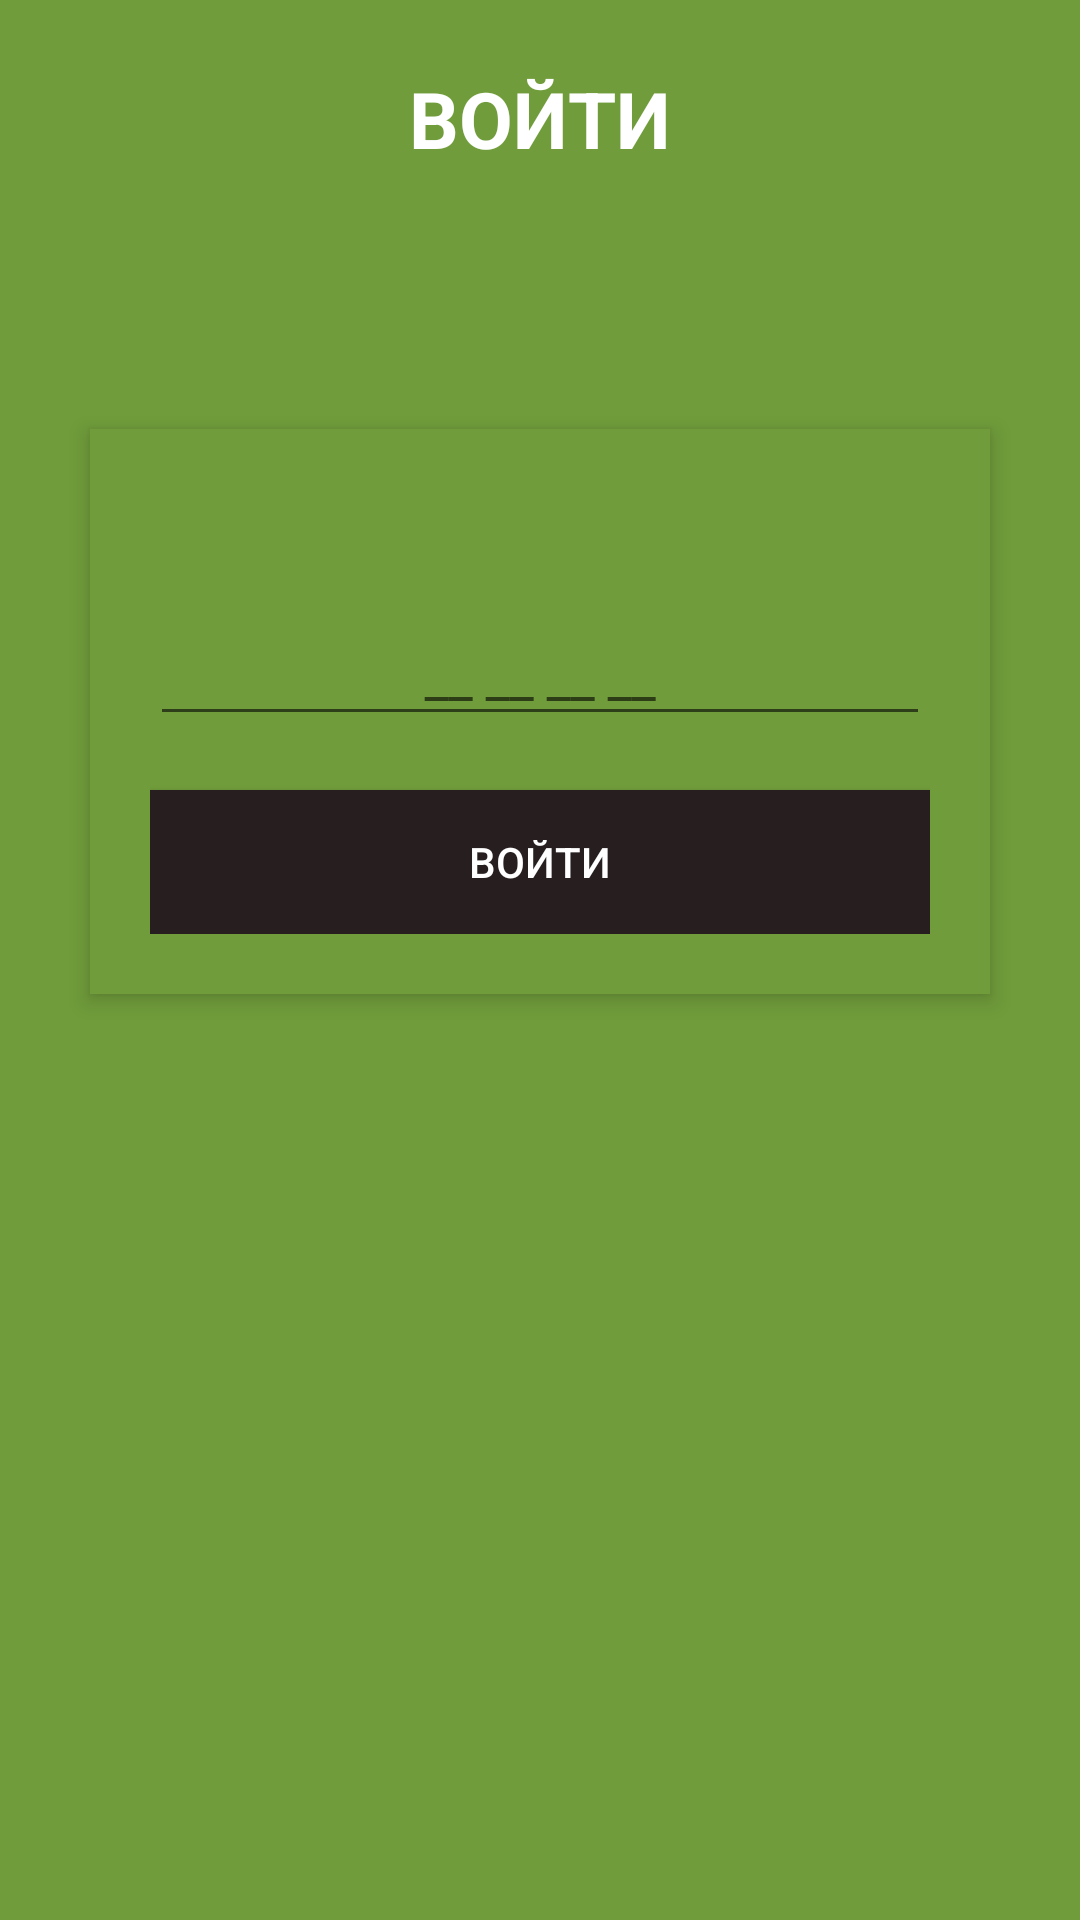

Here is an Android app screen rendered from its layout file. Give the layout XML and the strings, colors and styles it references.
<!-- AndroidManifest.xml: application theme AppTheme -->
<!-- res/layout/activity_login.xml -->
<?xml version="1.0" encoding="utf-8"?>
<RelativeLayout xmlns:android="http://schemas.android.com/apk/res/android"
    xmlns:tools="http://schemas.android.com/tools"
    android:layout_width="match_parent"
    android:layout_height="match_parent"
    android:background="@color/colorPrimary"
    android:orientation="vertical"
    android:scrollbarAlwaysDrawVerticalTrack="true">

    <TextView
        android:id="@+id/login_title"
        android:layout_width="fill_parent"
        android:layout_height="wrap_content"
        android:layout_marginBottom="16dp"
        android:layout_marginTop="22dp"
        android:gravity="center_horizontal"
        android:text="@string/actLogSignIn"
        android:textColor="#fff"
        android:textSize="26sp"
        android:textStyle="bold" />

    <RelativeLayout
        android:layout_width="fill_parent"
        android:layout_height="wrap_content"
        android:layout_below="@+id/login_title"
        android:layout_marginLeft="30dp"
        android:layout_marginRight="30dp"
        android:layout_marginTop="70dp"
        android:background="@color/colorPrimary"
        android:elevation="4dp"
        android:orientation="vertical"
        android:padding="20dp"
        tools:targetApi="lollipop">

        <LinearLayout
            android:layout_width="fill_parent"
            android:layout_height="wrap_content"
            android:orientation="vertical"
            android:paddingTop="30dp">

            <android.support.design.widget.TextInputLayout
                android:layout_width="match_parent"
                android:layout_height="wrap_content">

                <EditText
                    android:id="@+id/et_code"
                    android:layout_marginTop="18dp"
                    android:layout_width="match_parent"
                    android:layout_height="wrap_content"
                    android:inputType="number"
                    android:gravity="center"
                    android:hint="@string/actLogHintNum"
                    android:importantForAutofill="no"
                    tools:targetApi="o" />

                <TextView
                    android:id="@+id/tv_response"
                    android:layout_marginTop="35dp"
                    android:visibility="gone"
                    android:layout_width="match_parent"
                    android:layout_height="wrap_content"/>
            </android.support.design.widget.TextInputLayout>

            <Button
                android:id="@+id/btn_login"
                android:layout_marginTop="18dp"
                android:layout_width="match_parent"
                android:layout_height="wrap_content"
                android:background="@color/colorAccent"
                android:textColor="@android:color/white"
                android:gravity="center"
                android:text="@string/actLogLogIn"/>
        </LinearLayout>
    </RelativeLayout>
</RelativeLayout>
<!-- resources referenced by this layout -->
<resources>
  <color name="colorAccent">#271E1F</color>
  <color name="colorPrimary">#709C3B</color>
  <string name="actLogHintNum">__ __ __ __</string>
  <string name="actLogLogIn">ВОЙТИ</string>
  <string name="actLogSignIn">ВОЙТИ</string>
  <style name="AppTheme" parent="Theme.AppCompat.Light.DarkActionBar">
          
          <item name="colorPrimary">@color/colorPrimary</item>
          <item name="colorPrimaryDark">@color/colorPrimaryDark</item>
          <item name="colorAccent">@color/colorAccent</item>
      </style>
  <color name="colorPrimaryDark">#459283</color>
</resources>
